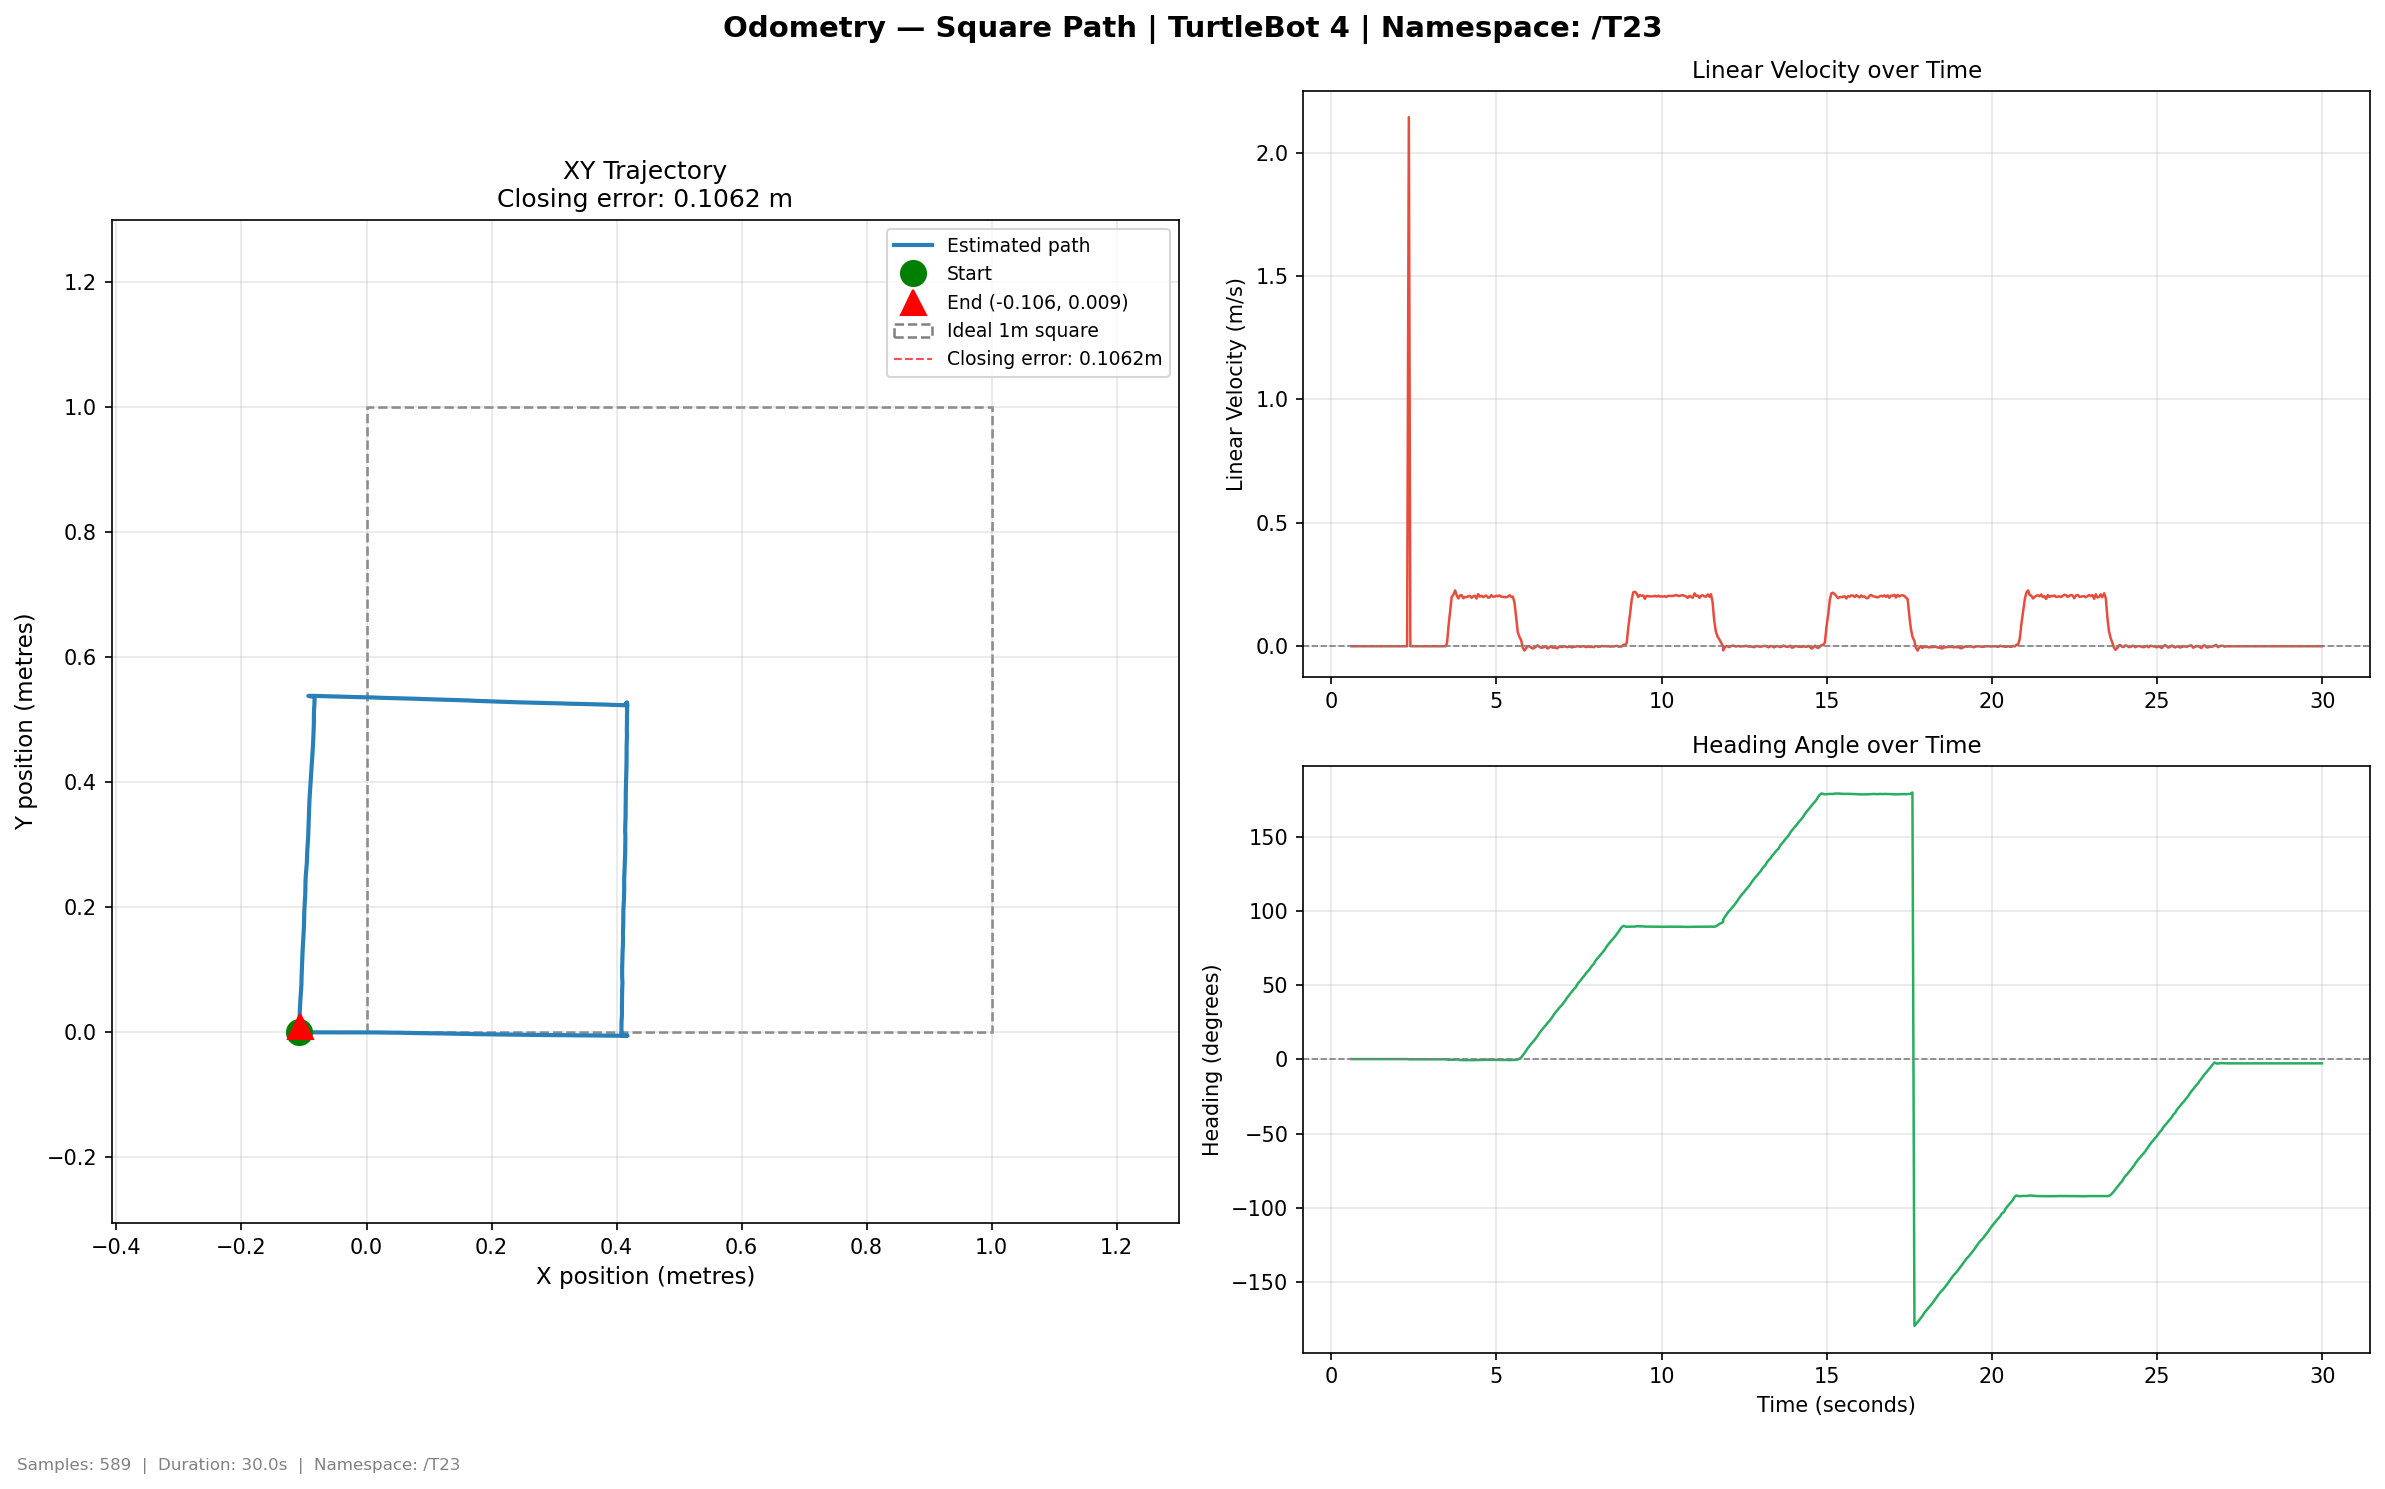

The table this chart was drawn from, first rows:
time, x, y, yaw_deg, vel_lin, vel_ang
0.6091, -0.1077, 4.8e-05, 0.1475, 0.0, -1e-06
0.6596, -0.1077, 4.8e-05, 0.1475, 0.0, -0.0
0.6921, -0.1077, 4.8e-05, 0.1475, 0.0, -0.0
0.7426, -0.1077, 4.8e-05, 0.1475, 0.0, 0.0
0.792, -0.1077, 4.8e-05, 0.1475, 0.0, 0.0
0.8421, -0.1077, 4.8e-05, 0.1475, 0.0, 0.0
0.8927, -0.1077, 4.8e-05, 0.1475, 0.0, 0.0
0.9422, -0.1077, 4.8e-05, 0.1475, 0.0, 1e-06
0.9976, -0.1077, 4.8e-05, 0.1475, 0.0, 0.0
1.048, -0.1077, 4.8e-05, 0.1475, 0.0, 1e-06
1.093, -0.1077, 4.8e-05, 0.1475, 0.0, 5e-06
1.143, -0.1077, 4.8e-05, 0.1475, 0.0, 0.0
1.192, -0.1077, 4.8e-05, 0.1475, 0.0, 0.0
1.242, -0.1077, 4.8e-05, 0.1475, 0.0, -0.0
1.293, -0.1077, 4.8e-05, 0.1475, 0.0, 0.0
1.342, -0.1077, 4.8e-05, 0.1475, 0.0, 0.0
1.397, -0.1077, 4.8e-05, 0.1475, 0.0, 0.0
1.448, -0.1077, 4.8e-05, 0.1475, 0.0, 0.0
1.493, -0.1077, 4.8e-05, 0.1475, 0.0, 0.0
1.542, -0.1077, 4.8e-05, 0.1475, 0.0, 0.0
1.593, -0.1077, 4.8e-05, 0.1475, 0.0, 0.0
1.642, -0.1077, 4.8e-05, 0.1475, 0.0, 0.0
1.693, -0.1077, 4.8e-05, 0.1475, 0.0, -0.0
1.749, -0.1077, 4.8e-05, 0.1475, 0.0, 0.0
1.798, -0.1077, 4.8e-05, 0.1475, 0.0, 0.0
1.847, -0.1077, 4.8e-05, 0.1475, 0.0, 0.0
1.902, -0.1077, 4.8e-05, 0.1475, 0.0, 0.0
1.946, -0.1077, 4.8e-05, 0.1475, 0.0, 0.0
1.999, -0.1077, 4.8e-05, 0.1475, 0.0, 0.0
2.047, -0.1077, 4.8e-05, 0.1475, 0.0, 0.0
2.112, -0.1077, 4.8e-05, 0.1475, 0.0, 0.0
2.15, -0.1077, 4.8e-05, 0.1475, 0.0, 0.0
2.21, -0.1077, 4.8e-05, 0.1475, 0.0, 0.0
2.256, -0.1077, 4.8e-05, 0.1475, -0.0, -5e-06
2.295, -0.1077, 4.8e-05, 0.1475, 0.0, 0.0
2.347, 0.0, 0.0, -0.0, 2.144, -0.05126
2.393, 0.0, 0.0, -0.0, 0.0, 0.0
2.442, 0.0, 0.0, -0.0, 0.0, 0.0
2.492, 0.0, 0.0, -0.0, 0.0, 0.0
2.542, 0.0, 0.0, -0.0, 0.0, 0.0
2.598, 0.0, 0.0, -0.0, 0.0, 0.0
2.654, 0.0, 0.0, -0.0, 0.0, 1e-06
2.696, 0.0, 0.0, -0.0, 0.0, 0.0
2.742, 0.0, 0.0, -0.0, 0.0, 0.0
2.793, 0.0, 0.0, -0.0, 0.0, 1e-06
2.842, 0.0, 0.0, -0.0, 0.0, 1e-06
2.894, 0.0, 0.0, -0.0, 0.0, 1e-06
2.942, 0.0, 0.0, -0.0, 0.0, 1e-06
2.997, 0.0, 0.0, -0.0, 0.0, 0.0
3.049, 0.0, 0.0, -0.0, 0.0, 0.0
3.093, 0.0, 0.0, -0.0, 0.0, -0.0
3.142, 0.0, 0.0, -0.0, 0.0, -0.0
3.201, 0.0, 0.0, -0.0, 0.0, -0.0
3.251, 0.0, 0.0, -0.0, 0.0, -0.0
3.363, 0.0, 0.0, -0.0, 0.0, 0.0
3.365, 0.0, 0.0, -0.0, 0.0, -0.0
3.405, 0.0, 0.0, -0.0, 0.0, 0.0
3.458, 0.0, -0.0, 0.0001, 3e-06, 3.4e-05
3.503, 0.000601, 7.4e-05, -0.1632, 0.01219, -0.05782
3.55, 0.005941, -3e-06, -0.3277, 0.08479, -0.04579
... 529 more rows
